52-way image classification set "processed" from GitHub (Utkarsh-Pr/MedGuard); label vocabulary: Acemiz, Allegra, alprax 0 25, Amalong, Atarax, Becozinc, Bifilac, Canitiz, Cetzine, Ciplar 10, Cofsils, Cranmed, Cyclopam, D-Rise, D-Well, D3 More 2K, Dolo 650, Eldoper, Emeset, Etoshine 90, Etoshine MR, Folvite, Gelusil, Gestorab, glimi save M 0 5, Gluxit 10, M-Strong, Meftal 250 DT, melecobalamine, Menoease, Metronidazole, Montair, Muvera, Mysopas, Pacimol 650, Pan 20, Pan-D, Paracip 650, Redotil, Shelcal 500, Sibelium 10mg, Sompraz, Strepsils, Tayo 60K, Tendonease, Udapa-Trio, Unienzyme, Velgut, Vitamin E, Vomikind, Zincovit, Zofer.

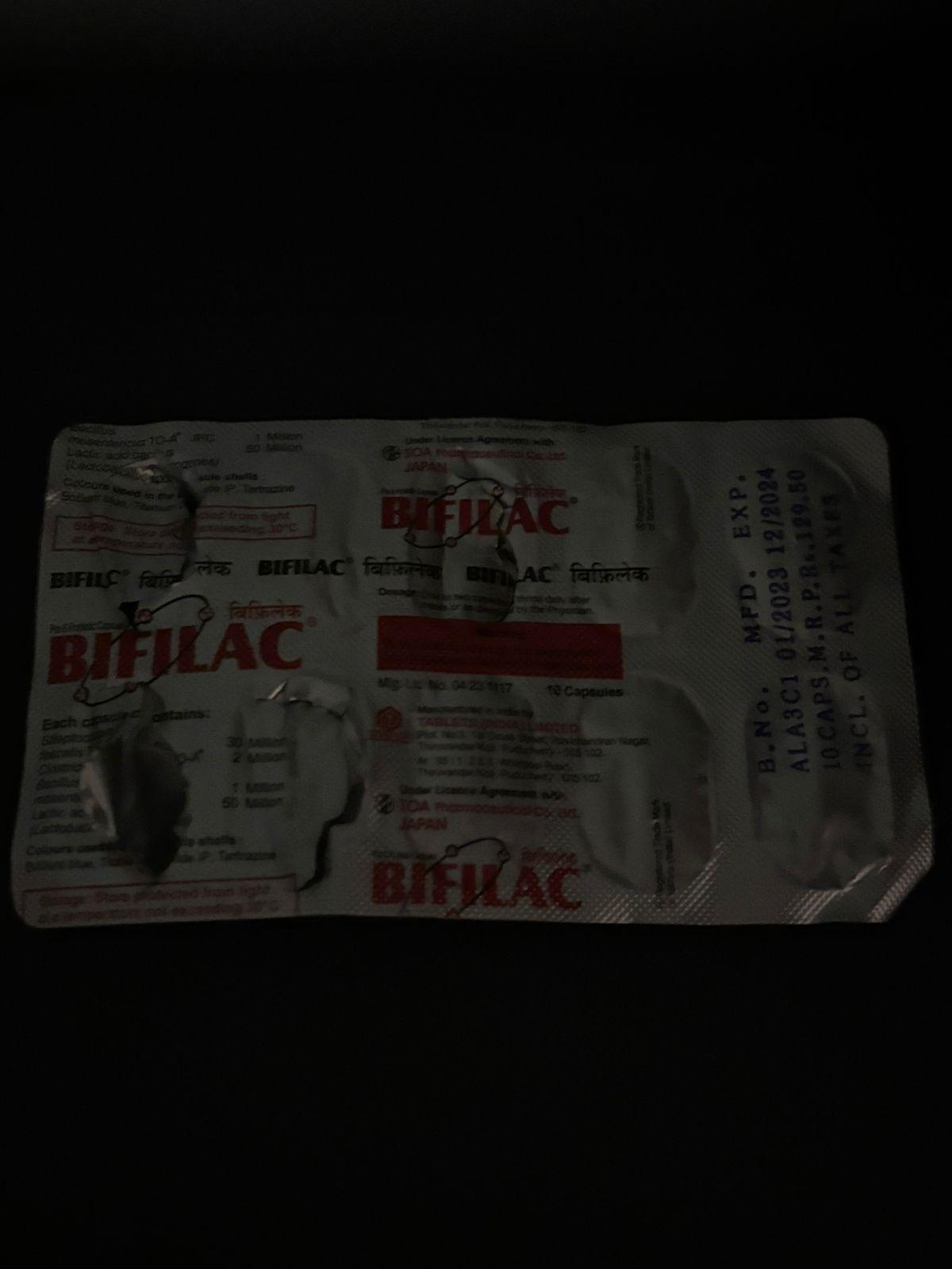
Label: Bifilac

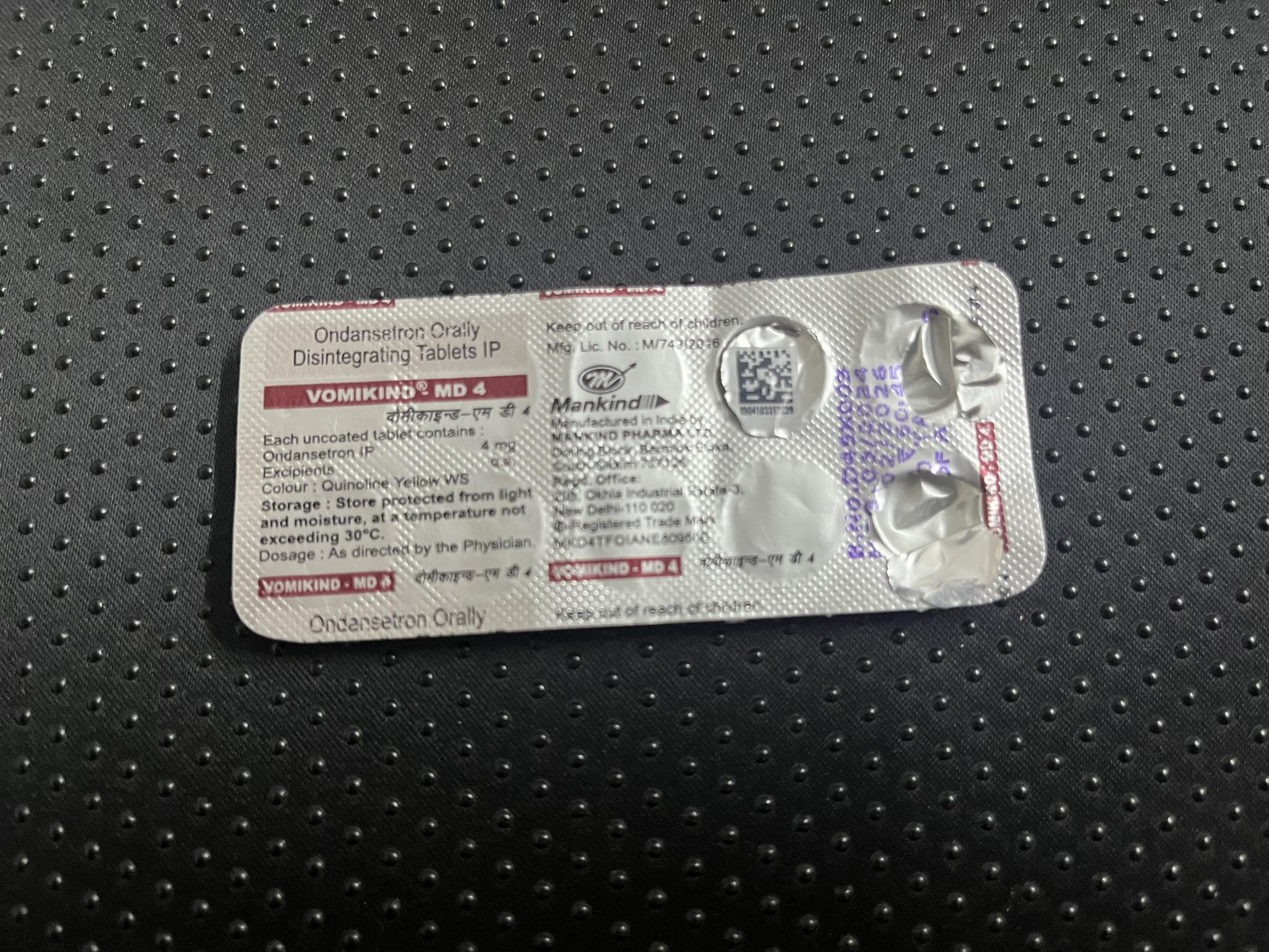
Label: Vomikind

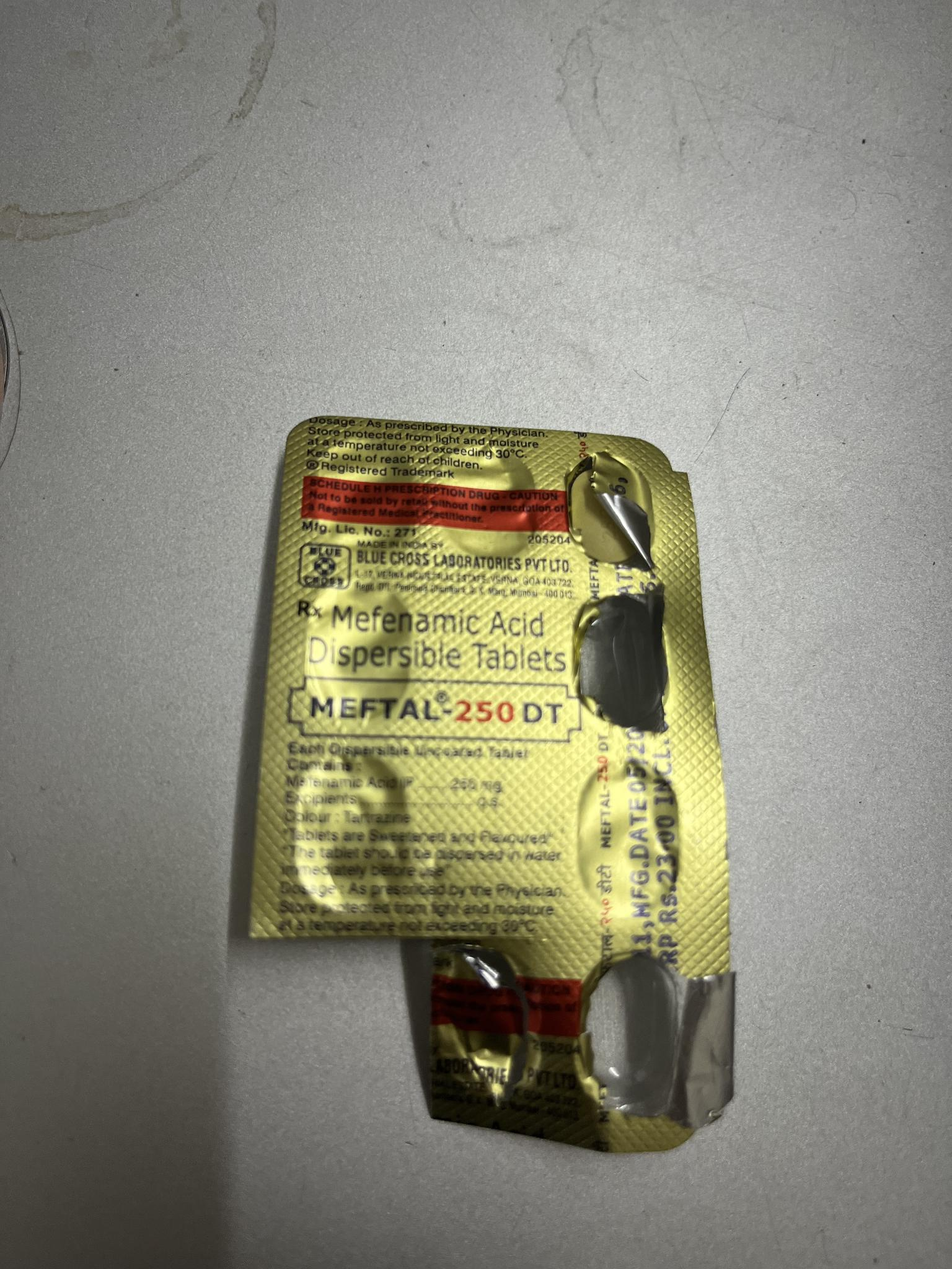
Label: Meftal 250 DT

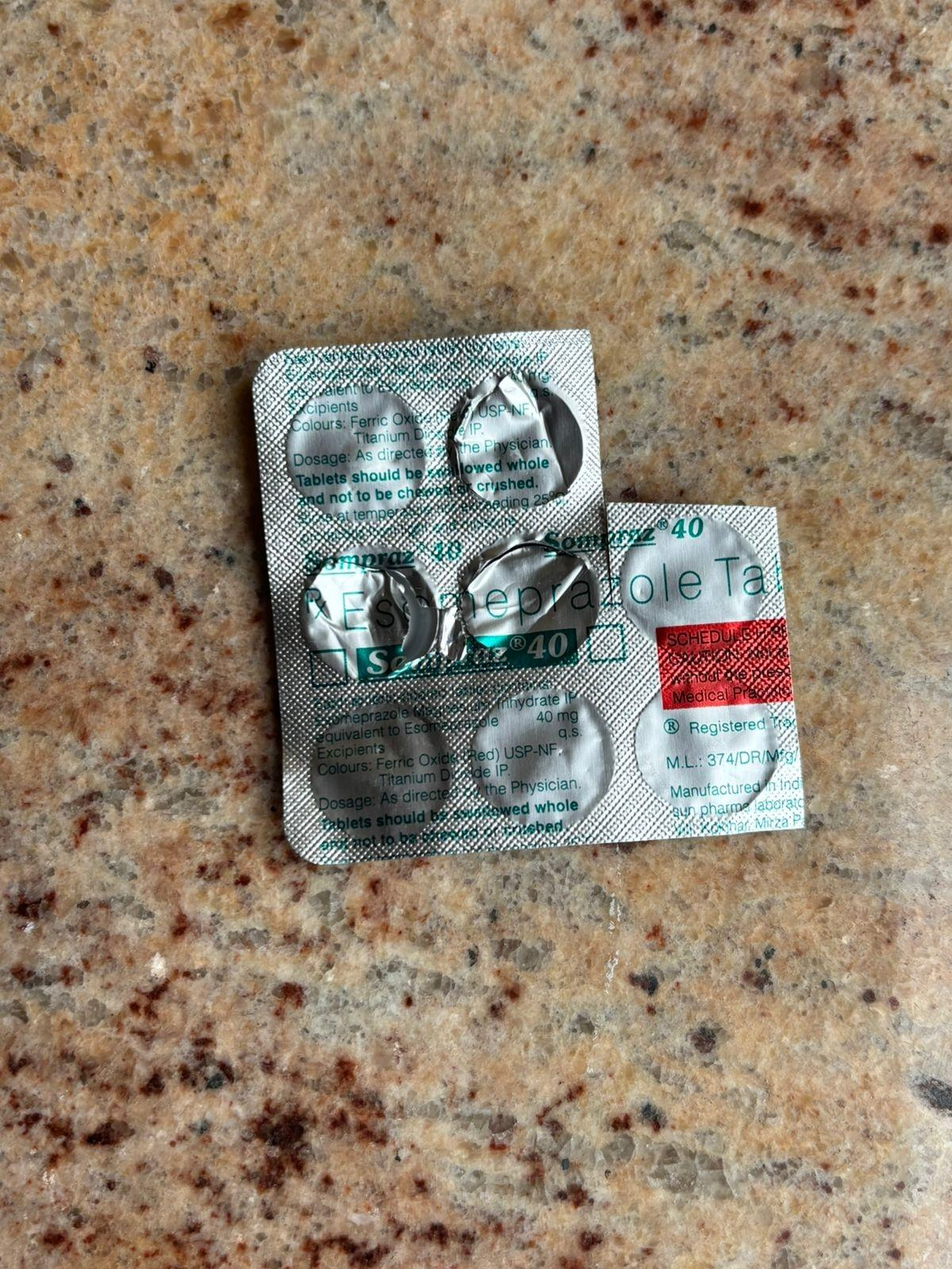
Label: Sompraz

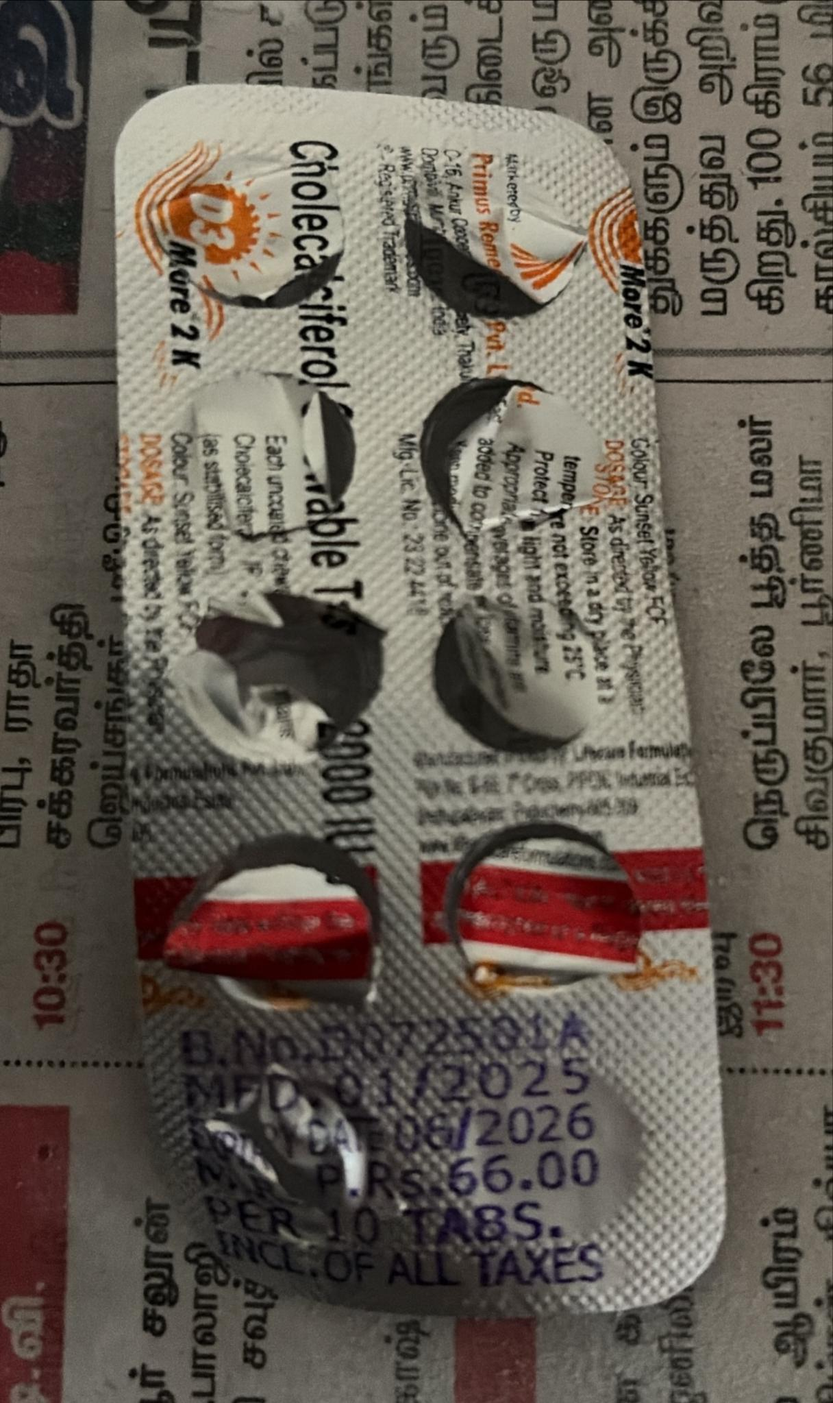
Label: D3 More 2K

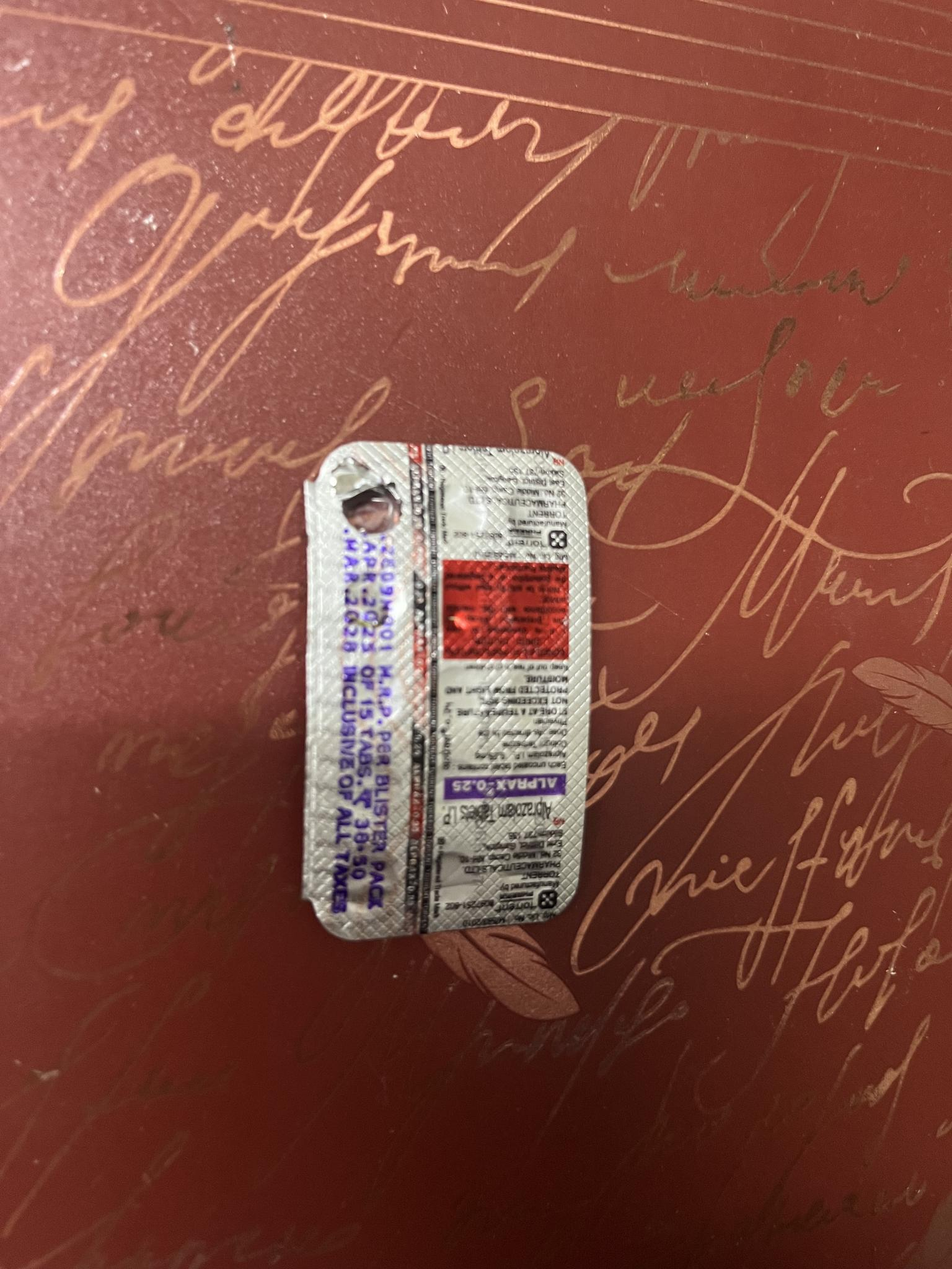
Label: alprax 0 25
